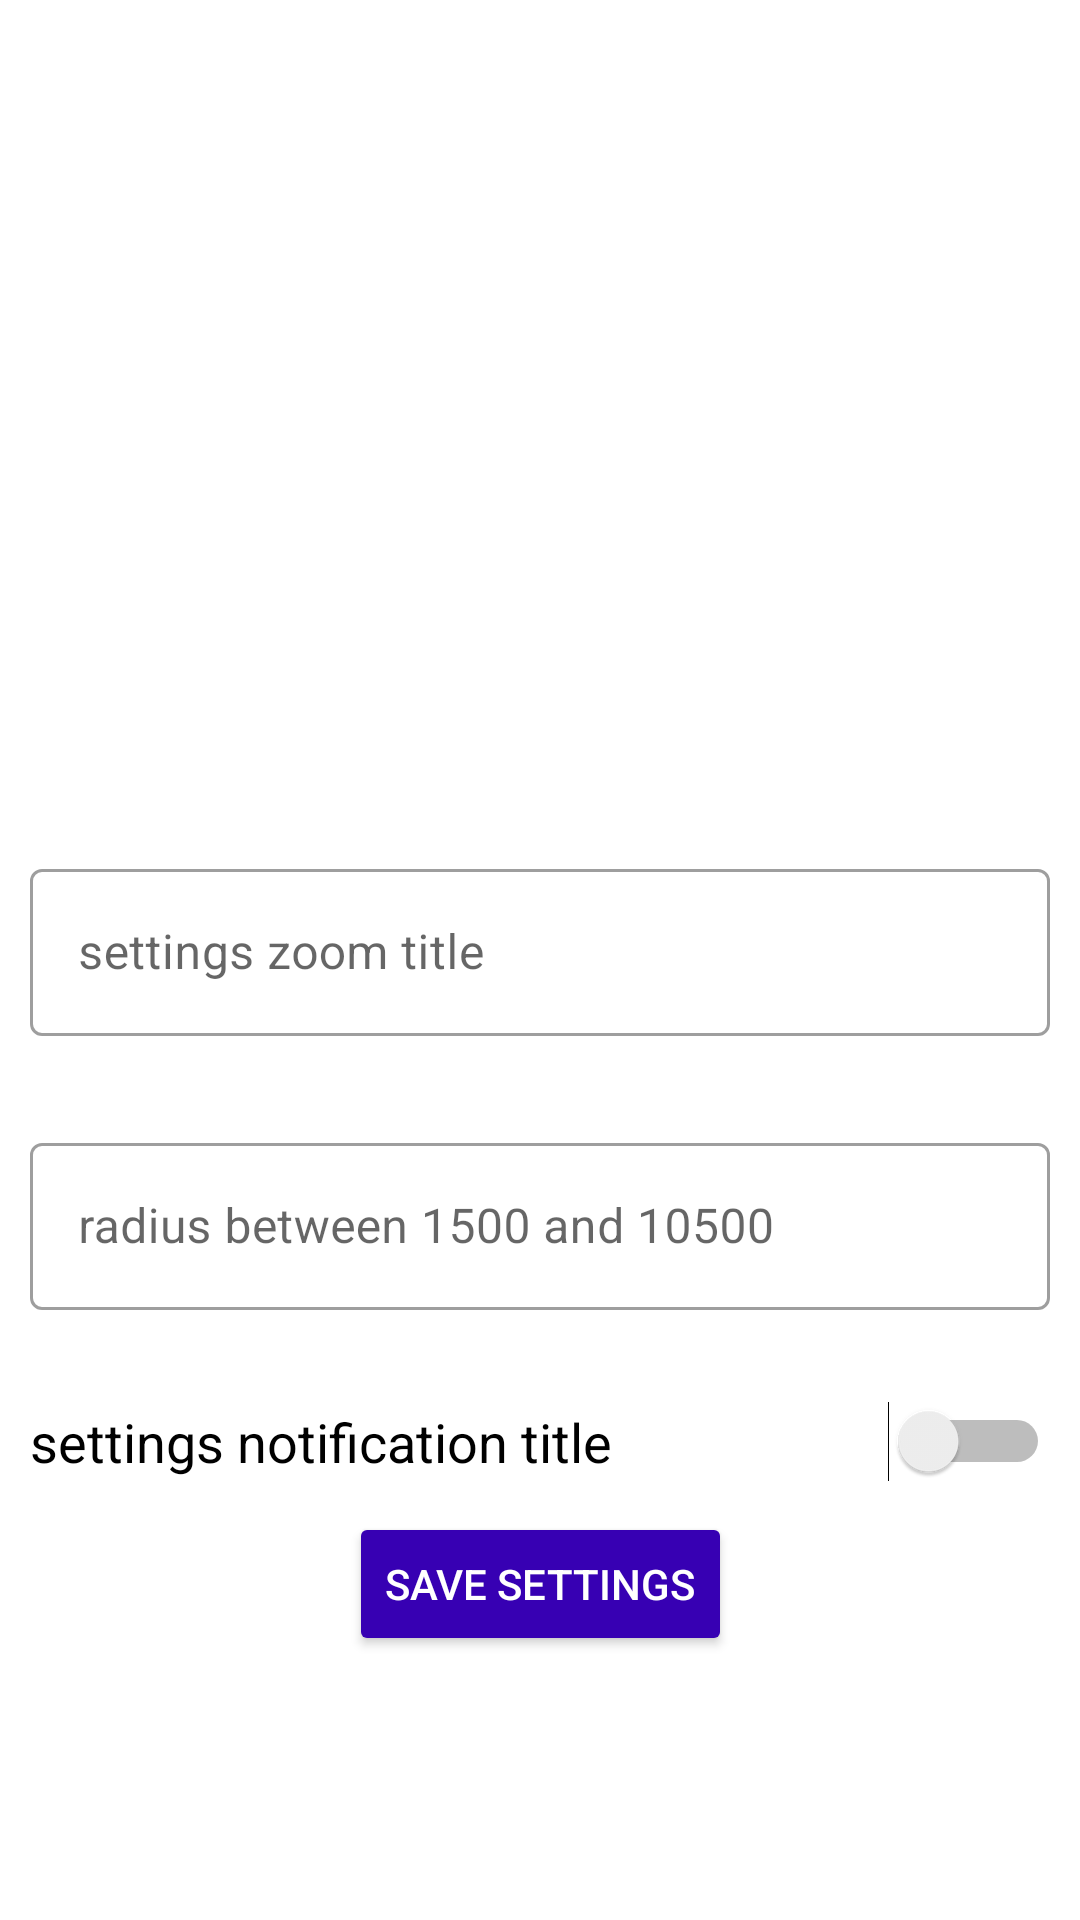

Produce the Android XML layout that renders to this screen, including the resource entries it uses.
<!-- AndroidManifest.xml: application theme Theme.Go4Lunch -->
<!-- res/layout/activity_settings.xml -->
<?xml version="1.0" encoding="utf-8"?>
<androidx.constraintlayout.widget.ConstraintLayout
    xmlns:android="http://schemas.android.com/apk/res/android"
    xmlns:app="http://schemas.android.com/apk/res-auto"
    xmlns:tools="http://schemas.android.com/tools"
    android:layout_width="match_parent"
    android:layout_height="match_parent"
    tools:context=".activities.SettingsActivity">



    <com.google.android.material.textfield.TextInputLayout
        android:id="@+id/settings_zoom_edit_layout"
        style="@style/Widget.MaterialComponents.TextInputLayout.OutlinedBox"
        android:layout_width="match_parent"
        android:layout_height="wrap_content"
        android:hint="@string/settings_zoom_title"
        android:layout_marginTop="@dimen/double_margin"
        android:layout_marginStart="@dimen/margin_to_parent"
        android:layout_marginEnd="@dimen/margin_to_parent"
        app:errorEnabled="true"
        app:helperTextEnabled="true"
        app:layout_constraintStart_toStartOf="parent"
        app:layout_constraintTop_toTopOf="parent"
        app:layout_constraintBottom_toBottomOf="parent">

        <com.google.android.material.textfield.TextInputEditText
            android:id="@+id/settings_zoom_edit_text"
            android:layout_width="match_parent"
            android:layout_height="wrap_content"
            android:inputType="number"
            />

    </com.google.android.material.textfield.TextInputLayout>

    <com.google.android.material.textfield.TextInputLayout
        android:id="@+id/settings_radius_edit_layout"
        style="@style/Widget.MaterialComponents.TextInputLayout.OutlinedBox"
        android:layout_width="match_parent"
        android:layout_height="wrap_content"
        android:layout_margin="@dimen/margin_to_parent"
        android:hint="@string/settings_search_radius_title"
        app:errorEnabled="true"
        app:layout_constraintStart_toStartOf="parent"
        app:layout_constraintTop_toBottomOf="@+id/settings_zoom_edit_layout">

        <com.google.android.material.textfield.TextInputEditText
            android:id="@+id/settings_radius_edit_text"
            android:layout_width="match_parent"
            android:layout_height="wrap_content"
            android:inputType="number"
            />

    </com.google.android.material.textfield.TextInputLayout>

    <Switch
        android:id="@+id/settings_switch"
        android:layout_width="match_parent"
        android:layout_height="wrap_content"
        android:textSize="18sp"
        android:layout_margin="@dimen/margin_to_parent"
        android:switchPadding="@dimen/margin_to_parent"
        android:text="@string/settings_notification_title"
        app:layout_constraintStart_toStartOf="parent"
        app:layout_constraintTop_toBottomOf="@+id/settings_radius_edit_layout" />

    <Button
        android:id="@+id/settings_save"
        android:layout_width="wrap_content"
        android:layout_height="wrap_content"
        android:layout_margin="@dimen/margin_to_parent"
        android:backgroundTint="@color/colorPrimaryDark"
        android:textColor="@color/white"
        android:text="@string/settings_save_text"
        app:layout_constraintEnd_toEndOf="parent"
        app:layout_constraintStart_toStartOf="parent"
        app:layout_constraintTop_toBottomOf="@+id/settings_switch" />

</androidx.constraintlayout.widget.ConstraintLayout>
<!-- resources referenced by this layout -->
<resources>
  <color name="white">#FFFFFFFF</color>
  <dimen name="double_margin">10dp</dimen>
  <dimen name="margin_to_parent">10dp</dimen>
  <string name="settings_notification_title">settings notification title</string>
  <string name="settings_save_text">save settings</string>
  <string name="settings_search_radius_title">radius between 1500 and 10500</string>
  <string name="settings_zoom_title">settings zoom title</string>
  <style name="Theme.Go4Lunch" parent="Theme.MaterialComponents.DayNight.NoActionBar">
          
          <item name="colorPrimary">@color/coral</item>
          <item name="colorPrimaryVariant">@color/firebrick</item>
          <item name="colorOnPrimary">@color/white</item>
          
          <item name="colorSecondary">@color/teal_200</item>
          <item name="colorSecondaryVariant">@color/teal_700</item>
          <item name="colorOnSecondary">@color/black</item>
          
          <item name="android:statusBarColor" tools:targetApi="l">?attr/colorPrimaryVariant</item>
          
      </style>
  <color name="coral">#fc7540</color>
  <color name="firebrick">#b50504</color>
  <color name="teal_200">#FF03DAC5</color>
  <color name="teal_700">#FF018786</color>
  <color name="black">#FF000000</color>
  <!-- not gathered from this repository: default colours our renderer supplied (Android Studio template values) -->
  <color name="colorPrimaryDark">#FF3700B3</color>
</resources>
